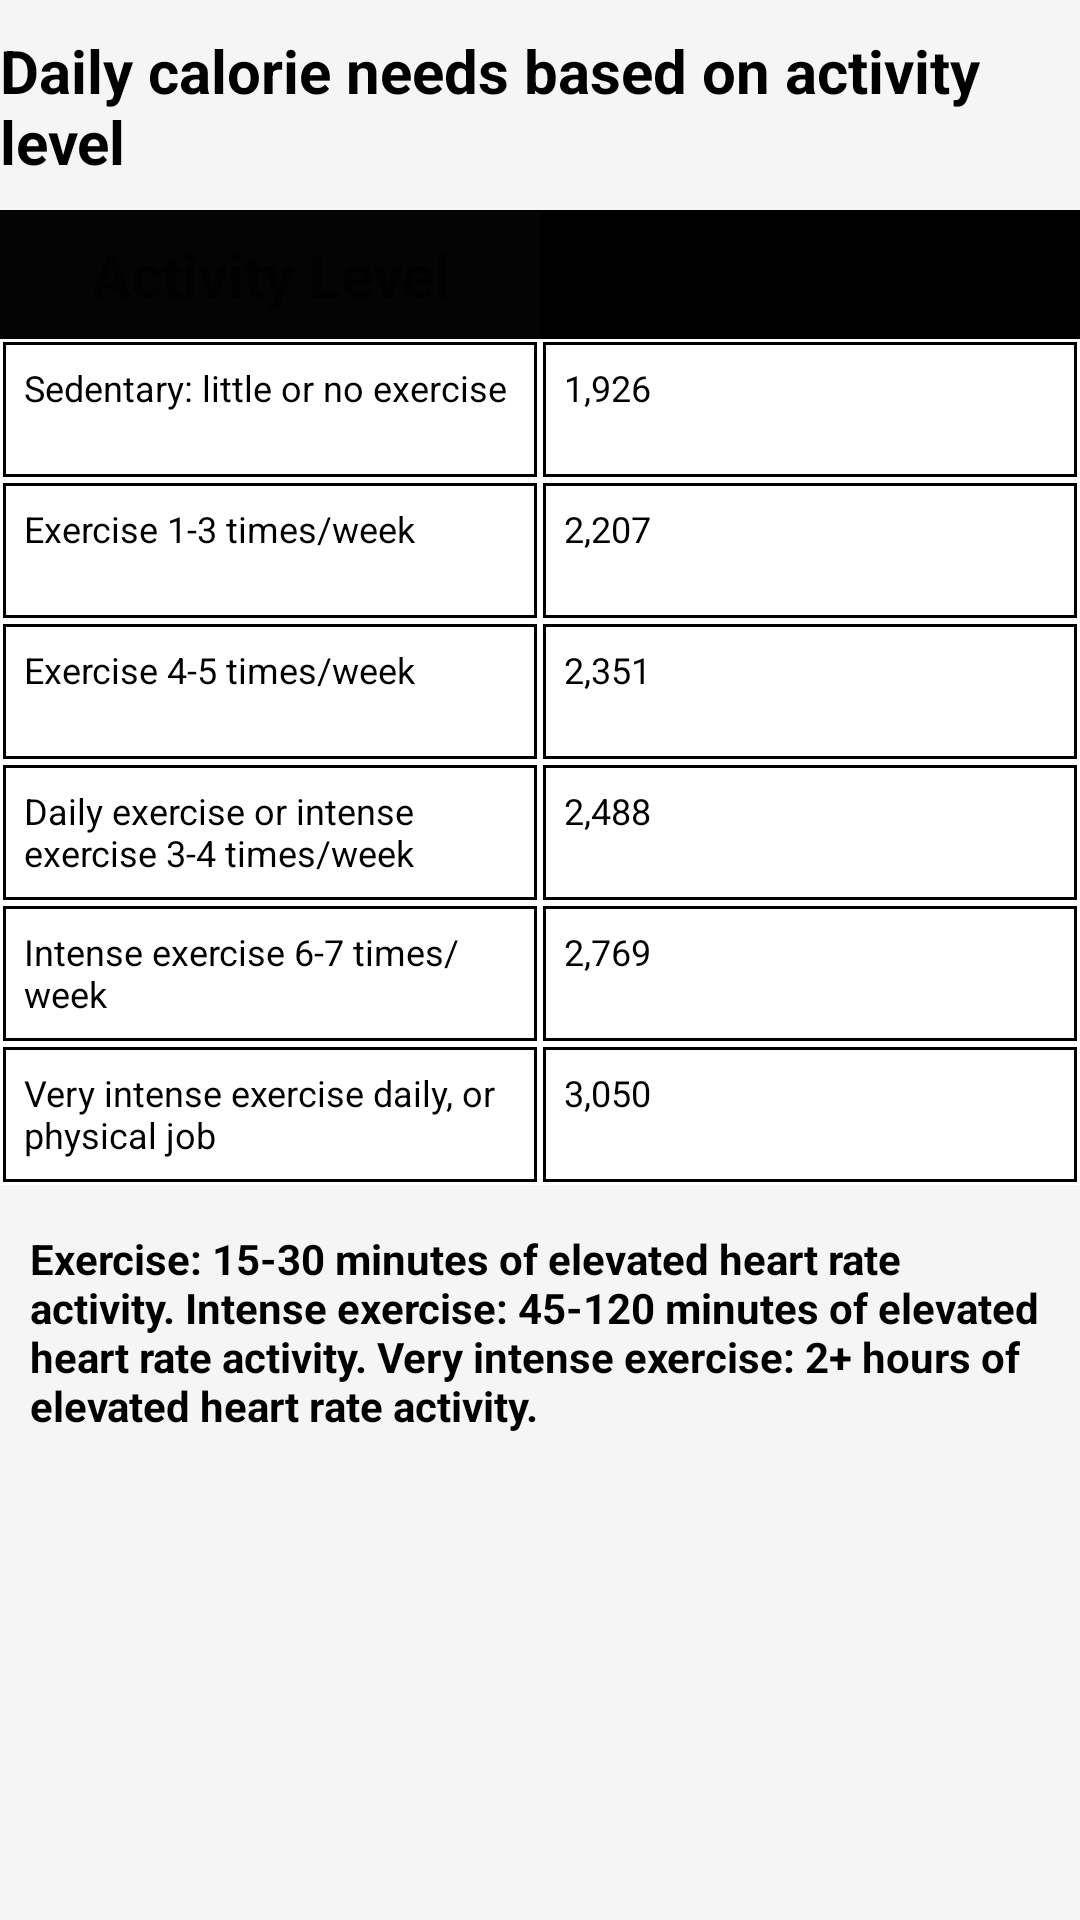

Layout XML and referenced resources for this Android screen:
<!-- AndroidManifest.xml: application theme AppTheme.NoActionBar -->
<!-- res/layout/activity_infobmr.xml -->
<?xml version="1.0" encoding="utf-8"?>
<RelativeLayout xmlns:android="http://schemas.android.com/apk/res/android"
    xmlns:app="http://schemas.android.com/apk/res-auto"
    xmlns:tools="http://schemas.android.com/tools"
    android:layout_width="match_parent"
    android:layout_height="match_parent"
    android:background="#F5F5F5"
    tools:ignore="HardCodedText"
    tools:context=".infobmr">
    <TextView
        android:layout_width="match_parent"
        android:layout_height="wrap_content"
        android:layout_marginTop="10dp"
        android:text="Daily calorie needs based on activity level"
        android:textStyle="bold"
        android:textColor="@color/black"
        android:textSize="20sp"/>
    <TableLayout
        android:layout_width="match_parent"
        android:layout_height="wrap_content"
        android:layout_marginTop="70dp"
        android:stretchColumns="*">

        
        <TableRow>
            <TextView
                android:layout_width="0dp"
                android:layout_weight="1"
                android:text="Activity Level"
                android:gravity="center"
                android:padding="8dp"
                android:textSize="20sp"
                android:textStyle="bold"
                android:background="#040404"/>
            <TextView
                android:layout_width="0dp"
                android:layout_weight="1"
                android:text="Calorie"
                android:gravity="center"
                android:padding="8dp"
                android:textSize="20sp"
                android:textStyle="bold"
                android:background="#000000"/>
        </TableRow>

        
        <TableRow>
            <TextView
                android:layout_width="0dp"
                android:layout_weight="1"
                android:text="Sedentary: little or no exercise"
                android:padding="8dp"
                android:textSize="12sp"
                android:layout_height="47dp"
                android:background="@drawable/cell_border"
                android:textColor="@color/black"/>
            <TextView
                android:layout_width="0dp"
                android:layout_weight="1"
                android:text="1,926"
                android:padding="8dp"
                android:textSize="12sp"
                android:layout_height="47dp"
                android:background="@drawable/cell_border"
                android:textColor="@color/black"/>
        </TableRow>

        
        <TableRow>
            <TextView
                android:layout_width="0dp"
                android:layout_weight="1"
                android:text="Exercise 1-3 times/week"
                android:padding="8dp"
                android:textSize="12sp"
                android:layout_height="47dp"
                android:background="@drawable/cell_border"
                android:textColor="@color/black"/>
            <TextView
                android:layout_width="0dp"
                android:layout_weight="1"
                android:text="2,207"
                android:padding="8dp"
                android:layout_height="47dp"
                android:textSize="12sp"
                android:background="@drawable/cell_border"
                android:textColor="@color/black"/>
        </TableRow>

        
        <TableRow>
            <TextView
                android:layout_width="0dp"
                android:layout_weight="1"
                android:text="Exercise 4-5 times/week"
                android:padding="8dp"
                android:layout_height="47dp"
                android:textSize="12sp"
                android:background="@drawable/cell_border"
                android:textColor="@color/black"
                />
            <TextView
                android:layout_width="0dp"
                android:layout_weight="1"
                android:text="2,351"
                android:padding="8dp"
                android:layout_height="47dp"
                android:background="@drawable/cell_border"
                android:textSize="12sp"
                android:textColor="@color/black"/>
        </TableRow>

        
        <TableRow>
            <TextView
                android:layout_width="0dp"
                android:layout_weight="1"
                android:text="Daily exercise or intense exercise 3-4 times/week"
                android:padding="8dp"
                android:textSize="12sp"
                android:layout_height="47dp"
                android:background="@drawable/cell_border"
                android:textColor="@color/black"/>
            <TextView
                android:layout_width="0dp"
                android:layout_weight="1"
                android:text="2,488"
                android:padding="8dp"
                android:layout_height="47dp"
                android:background="@drawable/cell_border"
                android:textSize="12sp"
                android:textColor="@color/black"/>
        </TableRow>

        
        <TableRow>
            <TextView
                android:layout_width="0dp"
                android:layout_weight="1"
                android:text="Intense exercise 6-7 times/week"
                android:padding="8dp"
                android:textSize="12sp"
                android:layout_height="47dp"
                android:background="@drawable/cell_border"
                android:textColor="@color/black"/>
            <TextView
                android:layout_width="0dp"
                android:layout_weight="1"
                android:text="2,769"
                android:padding="8dp"
                android:background="@drawable/cell_border"
                android:textSize="12sp"
                android:layout_height="47dp"
                android:textColor="@color/black"/>
        </TableRow>

        
        <TableRow>
            <TextView
                android:layout_width="0dp"
                android:layout_weight="1"
                android:text="Very intense exercise daily, or physical job"
                android:padding="8dp"
                android:textSize="12sp"
                android:background="@drawable/cell_border"
                android:layout_height="47dp"
                android:textColor="@color/black"/>
            <TextView
                android:layout_width="0dp"
                android:layout_weight="1"
                android:text="3,050"
                android:padding="8dp"
                android:layout_height="47dp"
                android:background="@drawable/cell_border"
                android:textSize="12sp"
                android:textColor="@color/black"
                />
        </TableRow>

    </TableLayout>
    <TextView
        android:layout_width="match_parent"
        android:layout_height="wrap_content"
        android:layout_marginTop="400dp"
        android:text="Exercise: 15-30 minutes of elevated heart rate activity.
Intense exercise: 45-120 minutes of elevated heart rate activity.
Very intense exercise: 2+ hours of elevated heart rate activity."
        android:textStyle="bold"
        android:padding="10dp"
        android:textColor="@color/black"
        android:textSize="14sp"/>
</RelativeLayout>
<!-- resources referenced by this layout -->
<resources>
  <color name="black">#FF000000</color>
  <!-- drawable cell_border (drawable) -->
  <?xml version="1.0" encoding="utf-8"?>
  <layer-list xmlns:android="http://schemas.android.com/apk/res/android">
      
      <item android:drawable="@android:color/white" />
      
      <item
          android:left="1dp"
          android:right="1dp"
          android:top="1dp"
          android:bottom="1dp">
          <shape android:shape="rectangle">
              <stroke
                  android:width="1dp"
                  android:color="#000000" /> 
          </shape>
      </item>
  </layer-list>
  <style name="AppTheme.NoActionBar" parent="Theme.AppCompat.Light.DarkActionBar">
          <item name="windowActionBar">false</item>
          <item name="windowNoTitle">true</item>
          <item name="android:windowFullscreen">true</item>
      </style>
</resources>
